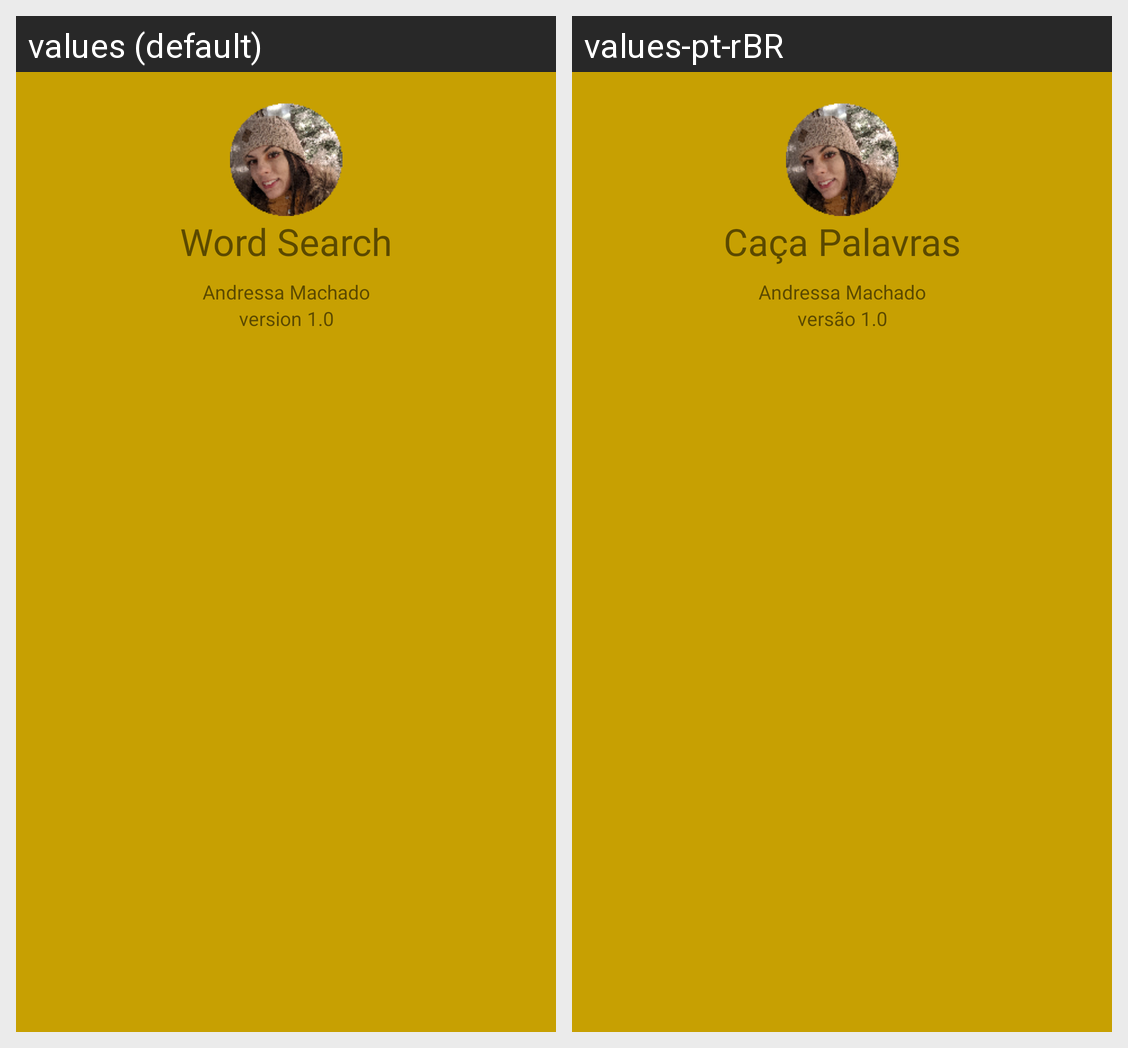

Here is an Android app screen in its default locale and in the app's own translations. Write out the translated-string differences for the strings that appear on this screen.
Android screen res/layout/navigation_drawer_header.xml rendered under 2 locales, left to right: values (default), values-pt-rBR. Device: Nexus 5 (rendered at 1080×1920; each locale shown at half size, 540×960, under a caption strip naming it); theme AppTheme.
Strings drawn on this screen, with the default value and each locale's value (text and hints the layout hard-codes, and strings that could not be matched under every locale, appear in the picture but are not listed):

application_title
  values: Word Search
  values-pt-rBR: Caça Palavras

author_name
  values: Andressa Machado
  values-pt-rBR: Andressa Machado

application_version
  values: version 1.0
  values-pt-rBR: versão 1.0
